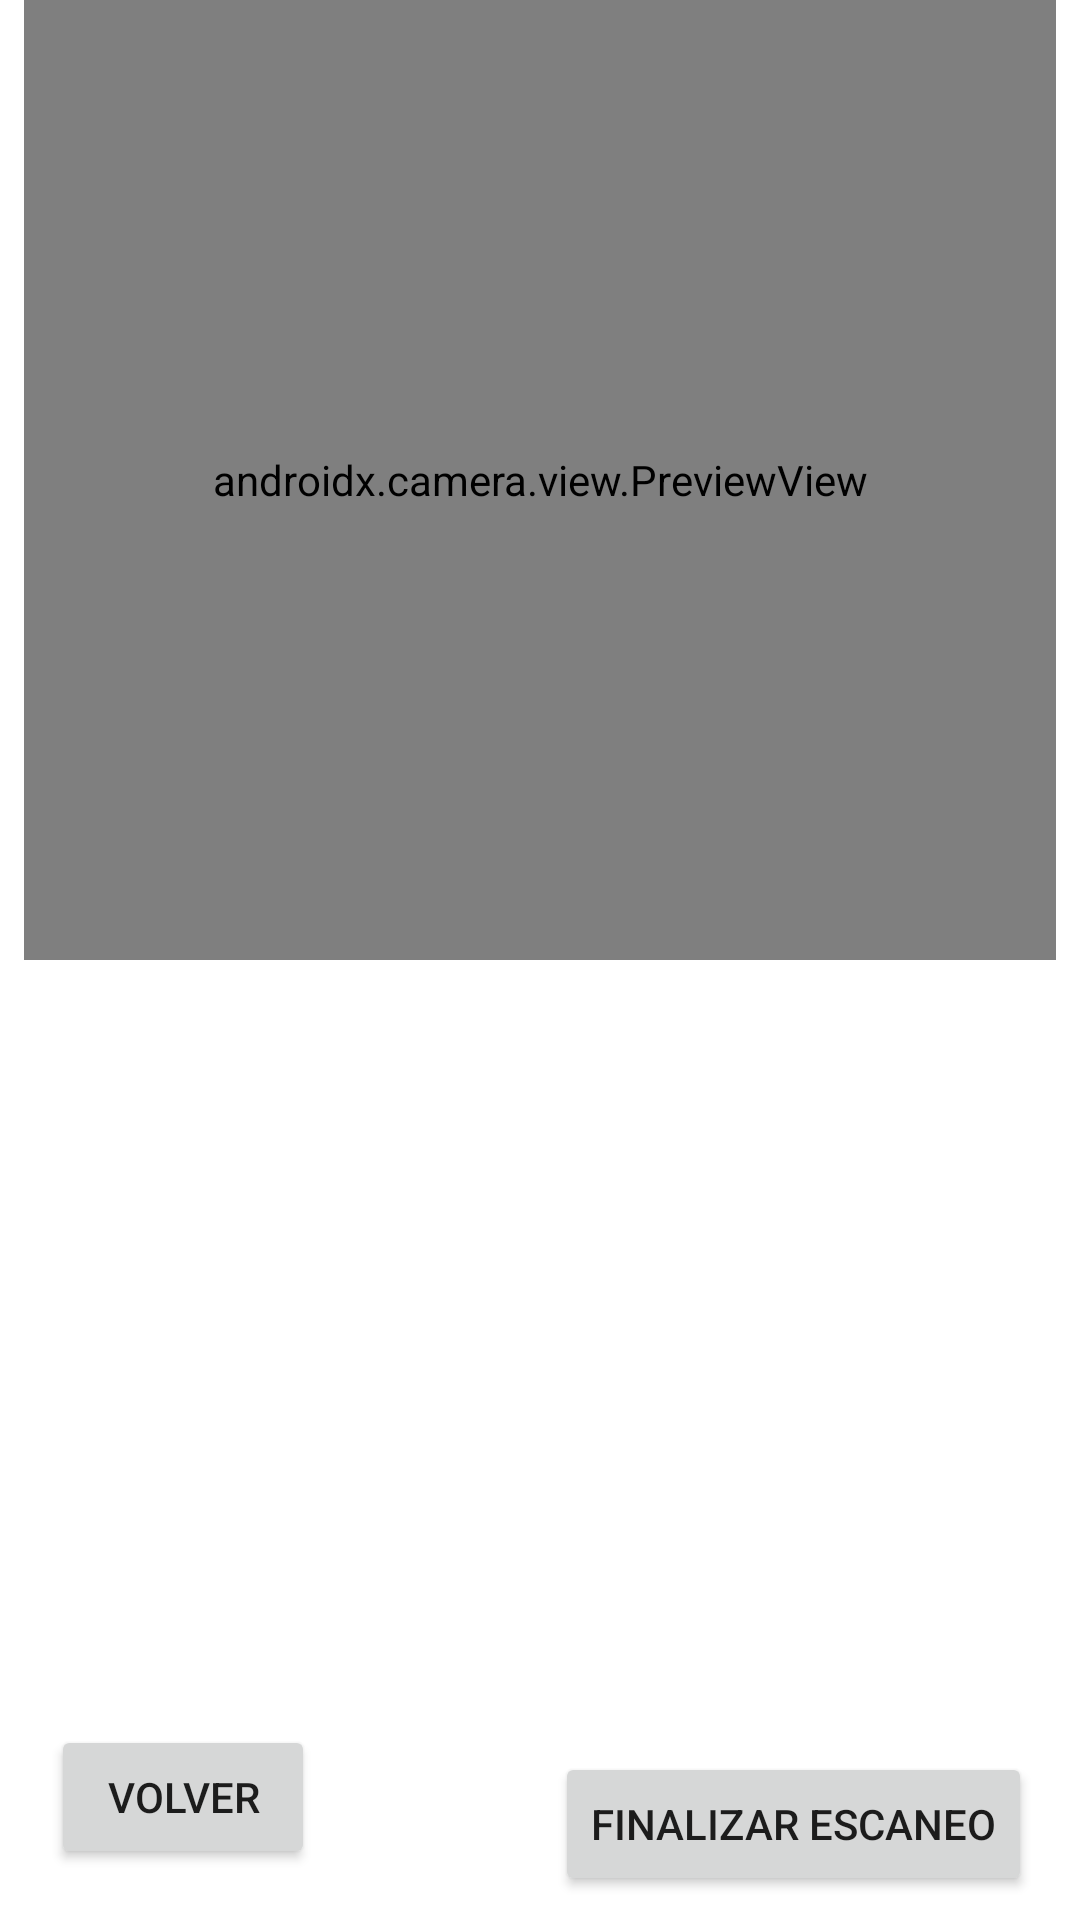

This screen was rendered from an Android layout file. Write that file and the resources it references.
<!-- AndroidManifest.xml: application theme Theme.InventarioLPY -->
<!-- res/layout/activity_escanear_herramientas.xml -->
<androidx.constraintlayout.widget.ConstraintLayout
    xmlns:android="http://schemas.android.com/apk/res/android"
    xmlns:app="http://schemas.android.com/apk/res-auto"
    xmlns:tools="http://schemas.android.com/tools"
    android:layout_width="match_parent"
    android:layout_height="match_parent">

    
    <androidx.camera.view.PreviewView
        android:id="@+id/previewView"
        android:layout_width="0dp"
        android:layout_height="0dp"
        android:layout_margin="8dp"
        app:layout_constraintTop_toTopOf="parent"
        app:layout_constraintStart_toStartOf="parent"
        app:layout_constraintEnd_toEndOf="parent"
        app:layout_constraintBottom_toTopOf="@id/recyclerViewHerramientasEscaneadas"
        app:layout_constraintHeight_percent="0.5" />

    
    <androidx.recyclerview.widget.RecyclerView
        android:id="@+id/recyclerViewHerramientasEscaneadas"
        android:layout_width="0dp"
        android:layout_height="0dp"
        android:layout_margin="8dp"
        app:layout_constraintTop_toBottomOf="@id/previewView"
        app:layout_constraintBottom_toTopOf="@id/btnFinalizarEscaneo"
        app:layout_constraintStart_toStartOf="parent"
        app:layout_constraintEnd_toEndOf="parent"
        app:layout_constraintHeight_percent="0.35" />
    
    <Button
        android:id="@+id/btnVolver"
        android:layout_width="wrap_content"
        android:layout_height="wrap_content"
        android:layout_margin="17dp"
        android:text="Volver"
        app:layout_constraintBottom_toBottomOf="parent"
        app:layout_constraintStart_toStartOf="parent"
        />
    
    <Button
        android:id="@+id/btnFinalizarEscaneo"
        android:layout_width="wrap_content"
        android:layout_height="wrap_content"
        android:layout_margin="16dp"
        android:text="Finalizar Escaneo"
        app:layout_constraintTop_toBottomOf="@id/recyclerViewHerramientasEscaneadas"
        app:layout_constraintBottom_toBottomOf="parent"
        app:layout_constraintEnd_toEndOf="parent" />

</androidx.constraintlayout.widget.ConstraintLayout>
<!-- resources referenced by this layout -->
<resources>
  <style name="Theme.InventarioLPY" parent="Theme.MaterialComponents.DayNight.DarkActionBar">
          
          <item name="colorPrimary">@color/Botones</item> 
          <item name="colorPrimaryDark">@color/Botones</item> 
          <item name="colorAccent">@color/colorAccent</item>
          <item name="android:statusBarColor">@color/Botones</item> 
      </style>
  <color name="Botones">#F4511E</color>
  <color name="colorAccent">#FF4081</color>
</resources>
